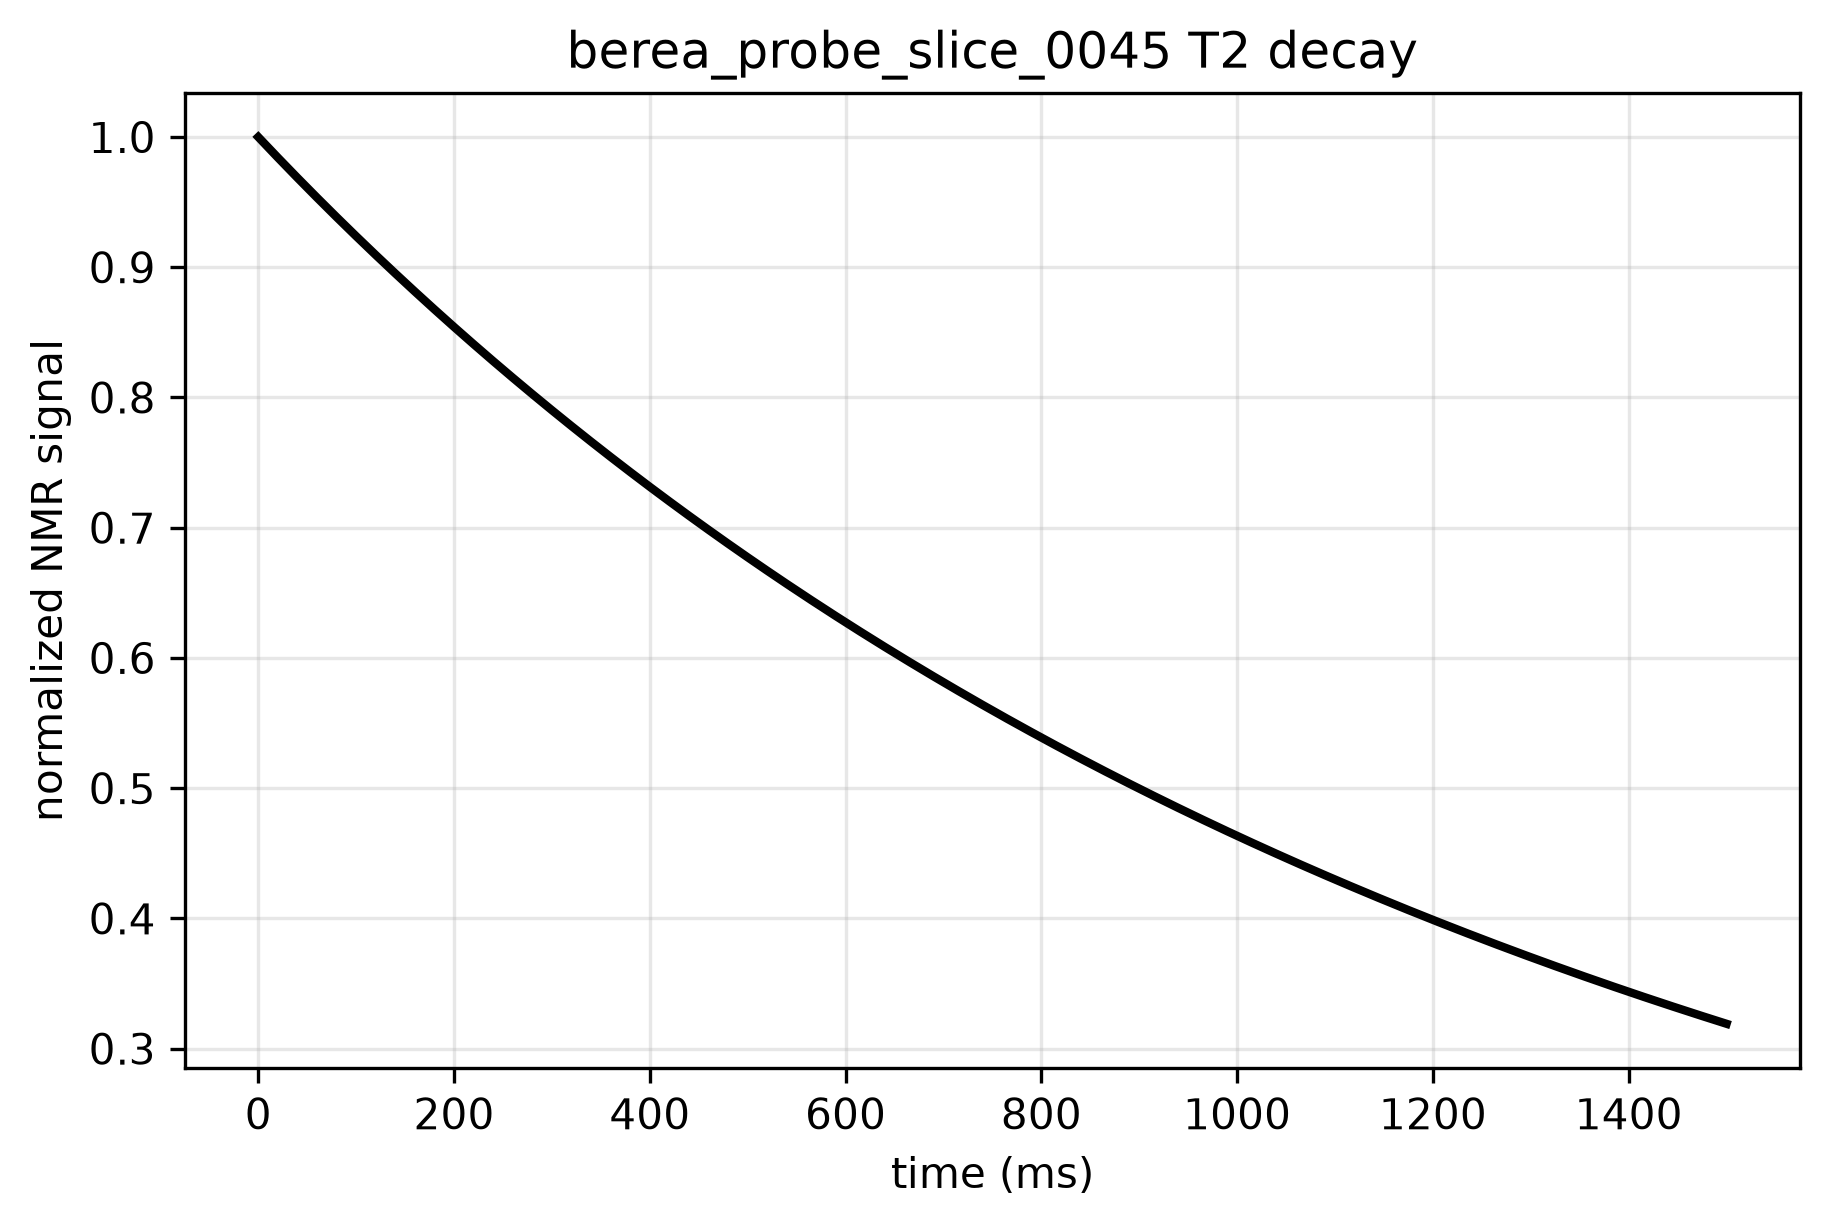

The data file committed next to this chart (first rows):
time_ms, signal, normalized_signal
0.0, 127153, 1.0
5.0, 126647, 0.996
10.0, 126143, 0.9921
15.0, 125642, 0.9881
20.0, 125143, 0.9842
25.0, 124646, 0.9803
30.0, 124152, 0.9764
35.0, 123660, 0.9725
40.0, 123171, 0.9687
45.0, 122684, 0.9649
50.0, 122199, 0.961
55.0, 121716, 0.9572
60.0, 121235, 0.9535
65.0, 120757, 0.9497
70.0, 120280, 0.946
75.0, 119806, 0.9422
80.0, 119334, 0.9385
85.0, 118864, 0.9348
90.0, 118397, 0.9311
95.0, 117931, 0.9275
100.0, 117467, 0.9238
105.0, 117006, 0.9202
110.0, 116546, 0.9166
115.0, 116089, 0.913
120.0, 115633, 0.9094
125.0, 115180, 0.9058
130.0, 114728, 0.9023
135.0, 114278, 0.8987
140.0, 113831, 0.8952
145.0, 113385, 0.8917
150.0, 112941, 0.8882
155.0, 112500, 0.8848
160.0, 112060, 0.8813
165.0, 111622, 0.8779
170.0, 111186, 0.8744
175.0, 110751, 0.871
180.0, 110319, 0.8676
185.0, 109888, 0.8642
190.0, 109460, 0.8609
195.0, 109033, 0.8575
200.0, 108608, 0.8542
205.0, 108185, 0.8508
210.0, 107763, 0.8475
215.0, 107344, 0.8442
220.0, 106926, 0.8409
225.0, 106510, 0.8377
230.0, 106096, 0.8344
235.0, 105683, 0.8311
240.0, 105272, 0.8279
245.0, 104863, 0.8247
250.0, 104456, 0.8215
255.0, 104050, 0.8183
260.0, 103646, 0.8151
265.0, 103244, 0.812
270.0, 102844, 0.8088
275.0, 102445, 0.8057
280.0, 102048, 0.8026
285.0, 101652, 0.7995
290.0, 101259, 0.7964
295.0, 100866, 0.7933
... 241 more rows
